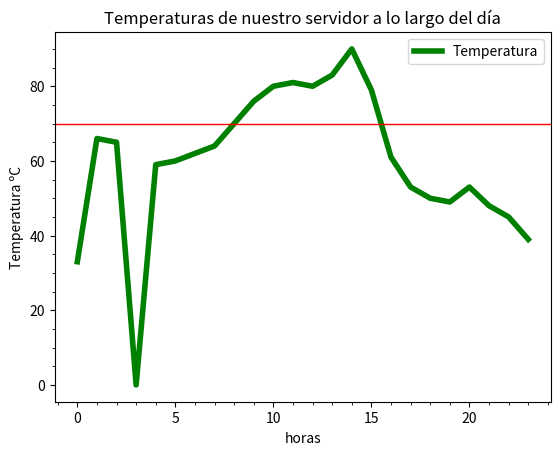

Reproduce this figure in Python. (Note: this script raises an exception after producing the figure.)
print("Temperatura del procesador\n\n"
      "Tenemos un sensor de temperatura en el procesador del servidor de nuestra empresa. \n"
      "Queremos analizar los datos proporcionados para determinar \n"
      "si debemos cambiar el sistema de enfriamiento por uno mejor. \n"
      "Es costoso y como analista de datos no podemos tomar decisiones sin una base.\n"
      "Proporcionamos las temperaturas medidas a lo largo de las 24 horas del día \n"
      "en una estructura de datos de tipo lista compuesta por 24 enteros:\n"
      "temperaturas_C = [33,66,65,0,59,60,62,64,70,76,80,69,80,83,68,71,63,53,50,49,53,48,45,39 ]\n")

import matplotlib.pyplot as plt

#Las gráficas apreceran automáticamente incrustadas en el notebook
#%matplotlib inline

# Definir los datos eje x, eje y
temperaturas_C = [33,66,65,0,59,60,62,64,70,76,80,81,80,83,90,79,61,53,50,49,53,48,45,39]
horas = list(range(len(temperaturas_C)))

# gráfico
# Configurar las caracteristicas del grafico
plt.plot(horas, temperaturas_C, label = "Temperatura", linewidth = 4, color = "green")
plt.axhline(y=70, linewidth=1, color='r')
#Definir nombres de ejes y titulo
plt.xlabel('horas')
plt.ylabel('Temperatura ºC')
plt.title('Temperaturas de nuestro servidor a lo largo del día')
#Mostrar leyenda, cuadricula y figura
plt.legend()
plt.minorticks_on()
plt.grid(b=True, which='major', color='#666666', linestyle='-')
plt.grid(b=True, which='minor', color='black', linestyle='-', alpha=0.2)
plt.show()

print("Problema\n"
      "Si el sensor detecta más de 4 horas con temperaturas superiores o iguales a 70ºC \n"
      "o cualquier temperatura superior a 80ºC o el promedio supera los 65ºC \n"
      "durante todo el día, debemos ordenar el cambio del sistema de enfriamiento \n"
      "para evitar dañar el procesador.\n"
      "Lo guiaremos paso a paso para que pueda tomar la decisión \n"
      "calculando algunos pasos intermedios:\n")

print("La Temperatura mínima que se registro es =", min(temperaturas_C))
print("La Temperatura maxima que se registro es =", max(temperaturas_C))
print("Las Temperaturas iguales o superiores a 70ºC son:")
for t in temperaturas_C:
      if 70 <= t:
            print(t)

print("La temperatura media a lo largo del día =", sum(temperaturas_C)/len(temperaturas_C))
print("\nSi hubiera una falla en el sensor a las 03:00 y no capturáramos los datos, \n"
      "¿cómo estimaría el valor que nos falta? \n"
      "Corregir ese valor en la lista de temperaturas.")

il=(((temperaturas_C[4]-temperaturas_C[2])/(horas[4]-horas[2]))*(horas[3]-horas[2]))+temperaturas_C[2]
temperaturas_C[3]=il
print("Ocupando el metodo de interpolacion lineal; el valor del sensor a las 3:00 \n"
      "deberia ser = ", il, "°c")
print("Lista de temperaturas corregida\nHoras\tTemperaturas °c")
for h in horas:
      print(horas[h],": 00\t\t", temperaturas_C[h])

print("Bonificación: nuestro personal de mantenimiento es de los Estados Unidos \n"
      "y no comprende el sistema métrico internacional. \n"
      "Pasar las temperaturas a grados Fahrenheit.\n"
      "Fórmula: F = 1.8 * C + 32\n"
      "web: https://en.wikipedia.org/wiki/Conversion_of_units_of_temperature\n")
def conversion (tem):
      tem = (tem*9/5)+32
      return tem
temperaturas_f=[]
for t in temperaturas_C:
      temperaturas_f.append(conversion(t))
print("Lista de temperaturas convertidas a grados Fahrenheit\n"
      "Horas\tTemperaturas °F")
for h in horas:
      print(horas[h],": 00\t\t", temperaturas_f[h])

print("\nToma la decision\n"
      "Recuerde que si el sensor detecta \n"
      "más de 4 horas con temperaturas superiores o iguales a 70ºC o \n"
      "cualquier temperatura superior a 80ºC o \n"
      "el promedio fue superior a 65ºC a lo largo del día, \n"
      "debemos dar la orden de cambiar el sistema de enfriamiento \n"
      "para evitar el peligro de dañar el equipo\n")
i=0
media_c=sum(temperaturas_C)/len(temperaturas_C)
for t in temperaturas_C:
      if (65 < media_c):
          print("¡¡¡¡¡¡¡¡¡¡¡¡¡¡¡VERDADERO: CAMBIAR EL SISTEMA DE ENFRIAMIENTO!!!!!!!!!!!!!!!")
          break

      if (80<t):
          print("¡¡¡¡¡¡¡¡¡¡¡¡¡¡¡VERDADERO: CAMBIAR EL SISTEMA DE ENFRIAMIENTO!!!!!!!!!!!!!!!")
          break

      if 70<=t:
          i += 1
      if 4 < i:
          print("¡¡¡¡¡¡¡¡¡¡¡¡¡¡¡VERDADERO: CAMBIAR EL SISTEMA DE ENFRIAMIENTO!!!!!!!!!!!!!!!")
          break

print("\nMejoras futuras\n")

print("Queremos las horas (no las temperaturas) cuya temperatura supero los 70ºC\n"
      "con la condición de que esas horas son más de 4 y consecutivas, \n"
      "no simplemente la suma de todo el conjunto. \n"
      "¿Se cumple esta condición?")
print("Si se cumplio en el siguiente conjunto de horas:")
i=0
f=0
for h in horas:
    if 70 < temperaturas_C[h]:
        f=h
        i += 1
    else:
          if 4 < i:
              print(horas[f+1-i:f+1])
              i=0

print("\nPromedio de cada una de las listas (ºC y ºF). ¿Cómo se relacionan?")
media_c=sum(temperaturas_C)/len(temperaturas_C)
print("Promedio de lista de temperaturas en °c", media_c)
media_f=sum(temperaturas_f)/len(temperaturas_f)
print("Promedio de lista de temperaturas en °F", media_f)
print("Se relacionan ya que practicamente son el mismo resultado uno en °c "
      "y el otro en °F\n")

print("Desviación estándar de cada una de las listas. ¿Cómo se relacionan?")
import math
varianza=0
for t in temperaturas_C:
    varianza=varianza+((t-media_c)**2)
varianza=varianza/(len(temperaturas_C)-1)
print("Desviación estándar lista °c = ", math.sqrt(varianza))

varianza=0
for t in temperaturas_f:
    varianza=varianza+((t-media_f)**2)
varianza=varianza/(len(temperaturas_f)-1)
print("Desviación estándar lista °F = ", math.sqrt(varianza))
print("Se relacionan las desviasiones ya que son proporcionales:\n"
      "la desviacion estandar de °F =  1.8 * desviacion estandar de °c\n"
      "Esto devido a la Fórmula: F = 1.8 * C + 32; el 32 ya no aparece \n"
      "devido a que se elimina en cada una de las diferencias de cuadrados dentro \n"
      "del calculo de la varianza")
